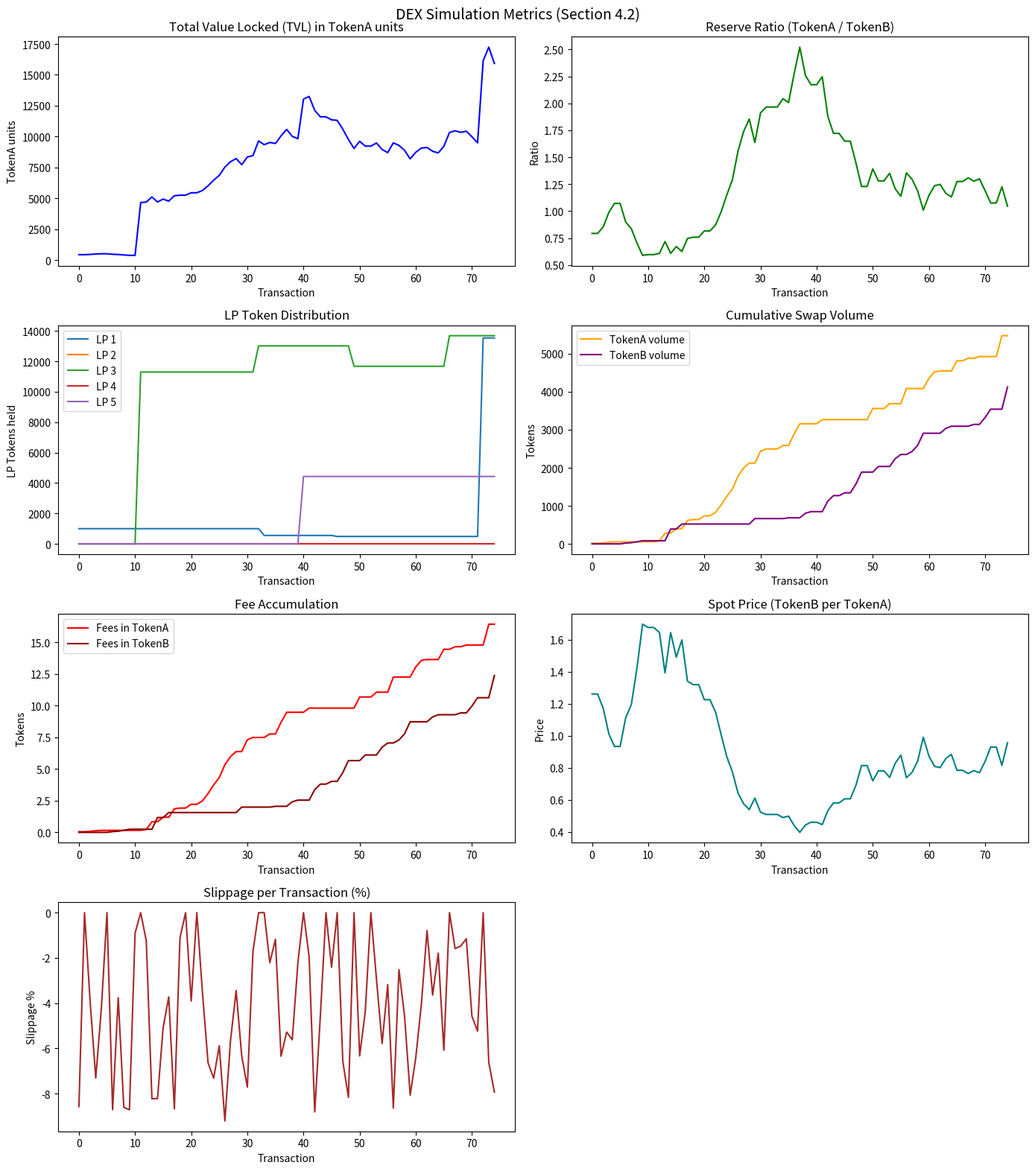

This figure's Python source:
import random
import matplotlib.pyplot as plt

# ================================================================
# Section 4.2 — Testing Requirements
# Simulating 5 LPs and 8 traders over N transactions
# ================================================================

# Section 4.1.2 — Same fee as DEX.sol
FEE_NUMERATOR = 997
FEE_DENOMINATOR = 1000

# ================================================================
# AMM CLASS — applying the math in DEX.sol exactly
# ================================================================
class AMM:
    def __init__(self, initial_a, initial_b):
        # Section 4.1.3 — internal reserves
        self.reserve_a = initial_a
        self.reserve_b = initial_b
        self.lp_supply = 1000  # first deposit baseline

        # Section 4.2 Table 1 — Fee Accumulation tracking
        self.total_fees_a = 0
        self.total_fees_b = 0

    def spot_price(self):
        # Section 4.1.1 — "return value of this function is Spot Price"
        # price of A in terms of B
        if self.reserve_a == 0:
            return 0
        return self.reserve_b / self.reserve_a

    def add_liquidity(self, amount_a, amount_b):
        # Section 4.1.1 — ratio must be preserved
        if self.reserve_a > 0 and self.reserve_b > 0:
            expected_b = amount_a * self.reserve_b / self.reserve_a
            if abs(expected_b - amount_b) > 1e-9:
                # Fix the ratio automatically in simulation
                amount_b = expected_b

        lp_minted = (amount_a / self.reserve_a) * self.lp_supply
        self.reserve_a += amount_a
        self.reserve_b += amount_b
        self.lp_supply += lp_minted
        return lp_minted

    def remove_liquidity(self, lp_amount):
        # Section 4.1.1 — proportional withdrawal
        if lp_amount > self.lp_supply:
            lp_amount = self.lp_supply * 0.5
        share = lp_amount / self.lp_supply
        amount_a = share * self.reserve_a
        amount_b = share * self.reserve_b
        self.reserve_a -= amount_a
        self.reserve_b -= amount_b
        self.lp_supply -= lp_amount
        return amount_a, amount_b

    def swap_a_for_b(self, amount_a_in):
        # Section 4.1.2 — constant product formula with 0.3% fee
        amount_in_with_fee = amount_a_in * FEE_NUMERATOR
        amount_b_out = (self.reserve_b * amount_in_with_fee) / \
                       (self.reserve_a * FEE_DENOMINATOR + amount_in_with_fee)

        # Track fees (Section 4.2 Table 1 — Fee Accumulation)
        fee = amount_a_in * 0.003
        self.total_fees_a += fee

        self.reserve_a += amount_a_in
        self.reserve_b -= amount_b_out
        return amount_b_out

    def swap_b_for_a(self, amount_b_in):
        # Section 4.1.2 — same formula, A and B reversed
        amount_in_with_fee = amount_b_in * FEE_NUMERATOR
        amount_a_out = (self.reserve_a * amount_in_with_fee) / \
                       (self.reserve_b * FEE_DENOMINATOR + amount_in_with_fee)

        fee = amount_b_in * 0.003
        self.total_fees_b += fee

        self.reserve_b += amount_b_in
        self.reserve_a -= amount_a_out
        return amount_a_out


# ================================================================
# SIMULATION SETUP
# Section 4.2: "5 LPs and 8 traders, N transactions"
# ================================================================
N = 75  # Section 4.2: N ∈ [50, 100]

# Give each user some initial tokens
lp_users = [{"a": 10000, "b": 15000, "lp": 0} for _ in range(5)]
traders  = [{"a": 5000,  "b": 5000}            for _ in range(8)]

# Initialize AMM with first LP's deposit
amm = AMM(initial_a=200, initial_b=300)
lp_users[0]["a"] -= 200
lp_users[0]["b"] -= 300
lp_users[0]["lp"] += 1000

all_users = lp_users + traders

# ================================================================
# METRICS TRACKING — Section 4.2 Table 1
# ================================================================
metrics = {
    "tvl":          [],   # Total Value Locked in TokenA units
    "reserve_a":    [],   # TokenA reserve
    "reserve_b":    [],   # TokenB reserve
    "spot_price":   [],   # Current exchange rate
    "swap_vol_a":   [],   # Cumulative TokenA swap volume
    "swap_vol_b":   [],   # Cumulative TokenB swap volume
    "fees_a":       [],   # Cumulative fees in TokenA
    "fees_b":       [],   # Cumulative fees in TokenB
    "slippage":     [],   # Per-swap slippage
    "lp_holdings":  [],   # LP token distribution
}

swap_vol_a = 0
swap_vol_b = 0

# ================================================================
# MAIN SIMULATION LOOP
# Section 4.2: "performer chosen uniformly randomly from all users"
# ================================================================
for t in range(N):
    # Pick random user
    user_idx = random.randint(0, len(all_users) - 1)
    user = all_users[user_idx]
    is_lp = user_idx < 5

    # Pick random action
    # LPs can deposit/withdraw/swap, traders can only swap
    if is_lp:
        action = random.choice(["deposit", "withdraw", "swap_a", "swap_b"])
    else:
        action = random.choice(["swap_a", "swap_b"])

    slippage = None

    if action == "deposit" and is_lp:
        # Section 4.2: "amount determined uniformly randomly
        # based on maximum tokens available with the LP"
        max_a = user["a"] * random.uniform(0.01, 0.5)
        amount_a = max_a
        amount_b = amount_a * (amm.reserve_b / amm.reserve_a)

        if user["a"] >= amount_a and user["b"] >= amount_b and amount_a > 0:
            lp_minted = amm.add_liquidity(amount_a, amount_b)
            user["a"] -= amount_a
            user["b"] -= amount_b
            user["lp"] = user.get("lp", 0) + lp_minted

    elif action == "withdraw" and is_lp:
        lp_bal = user.get("lp", 0)
        if lp_bal > 0:
            lp_amount = lp_bal * random.uniform(0.1, 0.5)
            a_out, b_out = amm.remove_liquidity(lp_amount)
            user["a"] += a_out
            user["b"] += b_out
            user["lp"] -= lp_amount

    elif action == "swap_a":
        # Section 4.2: "tokens deposited chosen from uniform random
        # distribution between 0 and min(tokens held, 10% of reserves)"
        max_swap = min(user["a"], 0.1 * amm.reserve_a)
        amount_in = random.uniform(0, max_swap)

        if amount_in > 0 and amm.reserve_b > 0:
            # Section 4.2 equation (2) — Slippage calculation
            expected_price = amm.reserve_b / amm.reserve_a
            b_out = amm.swap_a_for_b(amount_in)
            actual_price = b_out / amount_in
            slippage = ((actual_price - expected_price) / expected_price) * 100

            user["a"] -= amount_in
            user["b"] = user.get("b", 0) + b_out
            swap_vol_a += amount_in

    elif action == "swap_b":
        max_swap = min(user["b"], 0.1 * amm.reserve_b)
        amount_in = random.uniform(0, max_swap)

        if amount_in > 0 and amm.reserve_a > 0:
            expected_price = amm.reserve_a / amm.reserve_b
            a_out = amm.swap_b_for_a(amount_in)
            actual_price = a_out / amount_in
            slippage = ((actual_price - expected_price) / expected_price) * 100

            user["b"] -= amount_in
            user["a"] = user.get("a", 0) + a_out
            swap_vol_b += amount_in

    # ============================================================
    # Record all metrics after each transaction
    # Section 4.2 Table 1
    # ============================================================
    # TVL = total reserves measured in TokenA units using spot price
    tvl = amm.reserve_a + amm.reserve_b / amm.spot_price() \
          if amm.spot_price() > 0 else amm.reserve_a
    metrics["tvl"].append(tvl)
    metrics["reserve_a"].append(amm.reserve_a)
    metrics["reserve_b"].append(amm.reserve_b)
    metrics["spot_price"].append(amm.spot_price())
    metrics["swap_vol_a"].append(swap_vol_a)
    metrics["swap_vol_b"].append(swap_vol_b)
    metrics["fees_a"].append(amm.total_fees_a)
    metrics["fees_b"].append(amm.total_fees_b)
    metrics["slippage"].append(slippage if slippage is not None else 0)
    metrics["lp_holdings"].append([u.get("lp", 0) for u in lp_users])


# ================================================================
# PLOTS — Section 4.2 Table 1
# One plot per metric as required
# ================================================================
time = list(range(N))

fig, axes = plt.subplots(4, 2, figsize=(14, 16))
fig.suptitle("DEX Simulation Metrics (Section 4.2)", fontsize=14)

# 1. TVL
axes[0,0].plot(time, metrics["tvl"], color="blue")
axes[0,0].set_title("Total Value Locked (TVL) in TokenA units")
axes[0,0].set_xlabel("Transaction")
axes[0,0].set_ylabel("TokenA units")

# 2. Reserve Ratio
ratio = [a/b if b > 0 else 0
         for a, b in zip(metrics["reserve_a"], metrics["reserve_b"])]
axes[0,1].plot(time, ratio, color="green")
axes[0,1].set_title("Reserve Ratio (TokenA / TokenB)")
axes[0,1].set_xlabel("Transaction")
axes[0,1].set_ylabel("Ratio")

# 3. LP Token Distribution
lp_data = metrics["lp_holdings"]
for i in range(5):
    axes[1,0].plot(time, [lp_data[t][i] for t in range(N)], label=f"LP {i+1}")
axes[1,0].set_title("LP Token Distribution")
axes[1,0].set_xlabel("Transaction")
axes[1,0].set_ylabel("LP Tokens held")
axes[1,0].legend()

# 4. Swap Volume
axes[1,1].plot(time, metrics["swap_vol_a"], label="TokenA volume", color="orange")
axes[1,1].plot(time, metrics["swap_vol_b"], label="TokenB volume", color="purple")
axes[1,1].set_title("Cumulative Swap Volume")
axes[1,1].set_xlabel("Transaction")
axes[1,1].set_ylabel("Tokens")
axes[1,1].legend()

# 5. Fee Accumulation
axes[2,0].plot(time, metrics["fees_a"], label="Fees in TokenA", color="red")
axes[2,0].plot(time, metrics["fees_b"], label="Fees in TokenB", color="darkred")
axes[2,0].set_title("Fee Accumulation")
axes[2,0].set_xlabel("Transaction")
axes[2,0].set_ylabel("Tokens")
axes[2,0].legend()

# 6. Spot Price
axes[2,1].plot(time, metrics["spot_price"], color="teal")
axes[2,1].set_title("Spot Price (TokenB per TokenA)")
axes[2,1].set_xlabel("Transaction")
axes[2,1].set_ylabel("Price")

# 7. Slippage
axes[3,0].plot(time, metrics["slippage"], color="brown")
axes[3,0].set_title("Slippage per Transaction (%)")
axes[3,0].set_xlabel("Transaction")
axes[3,0].set_ylabel("Slippage %")

# Hide unused subplot
axes[3,1].axis("off")

plt.tight_layout()
plt.savefig("dex_simulation.png", dpi=150)
plt.show()
print("Simulation complete. Plot saved as dex_simulation.png")
